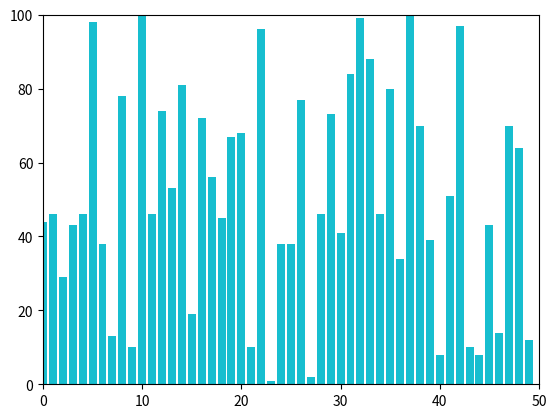

Recreate this plot in Python.
import random
import matplotlib.pyplot as plt


PAUSE_TIME = 0.0001


def bar_animation(values):
    """
    Creates bar data animation of random numbers


    Param:
        values -> list: amount of random numbers.

    Return:
        Show animated random stat data bars.
    """
    for item in range(50):
        values[item] = random.randint(0, 100)
        plt.xlim(0, 50)
        plt.ylim(0, 100)
        plt.bar(list(range(50)), values)
        plt.pause(PAUSE_TIME)
    return plt.show()


if __name__ == '__main__':
    amount_of_data = [0] * 50
    bar_animation(amount_of_data)
